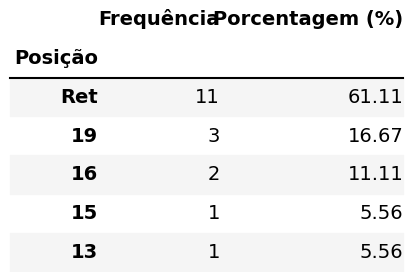

Source data for this figure (header and first rows):
Posição, Frequência, Porcentagem (%)
Ret, 11, 61.11
19, 3, 16.67
16, 2, 11.11
15, 1, 5.56
13, 1, 5.56
